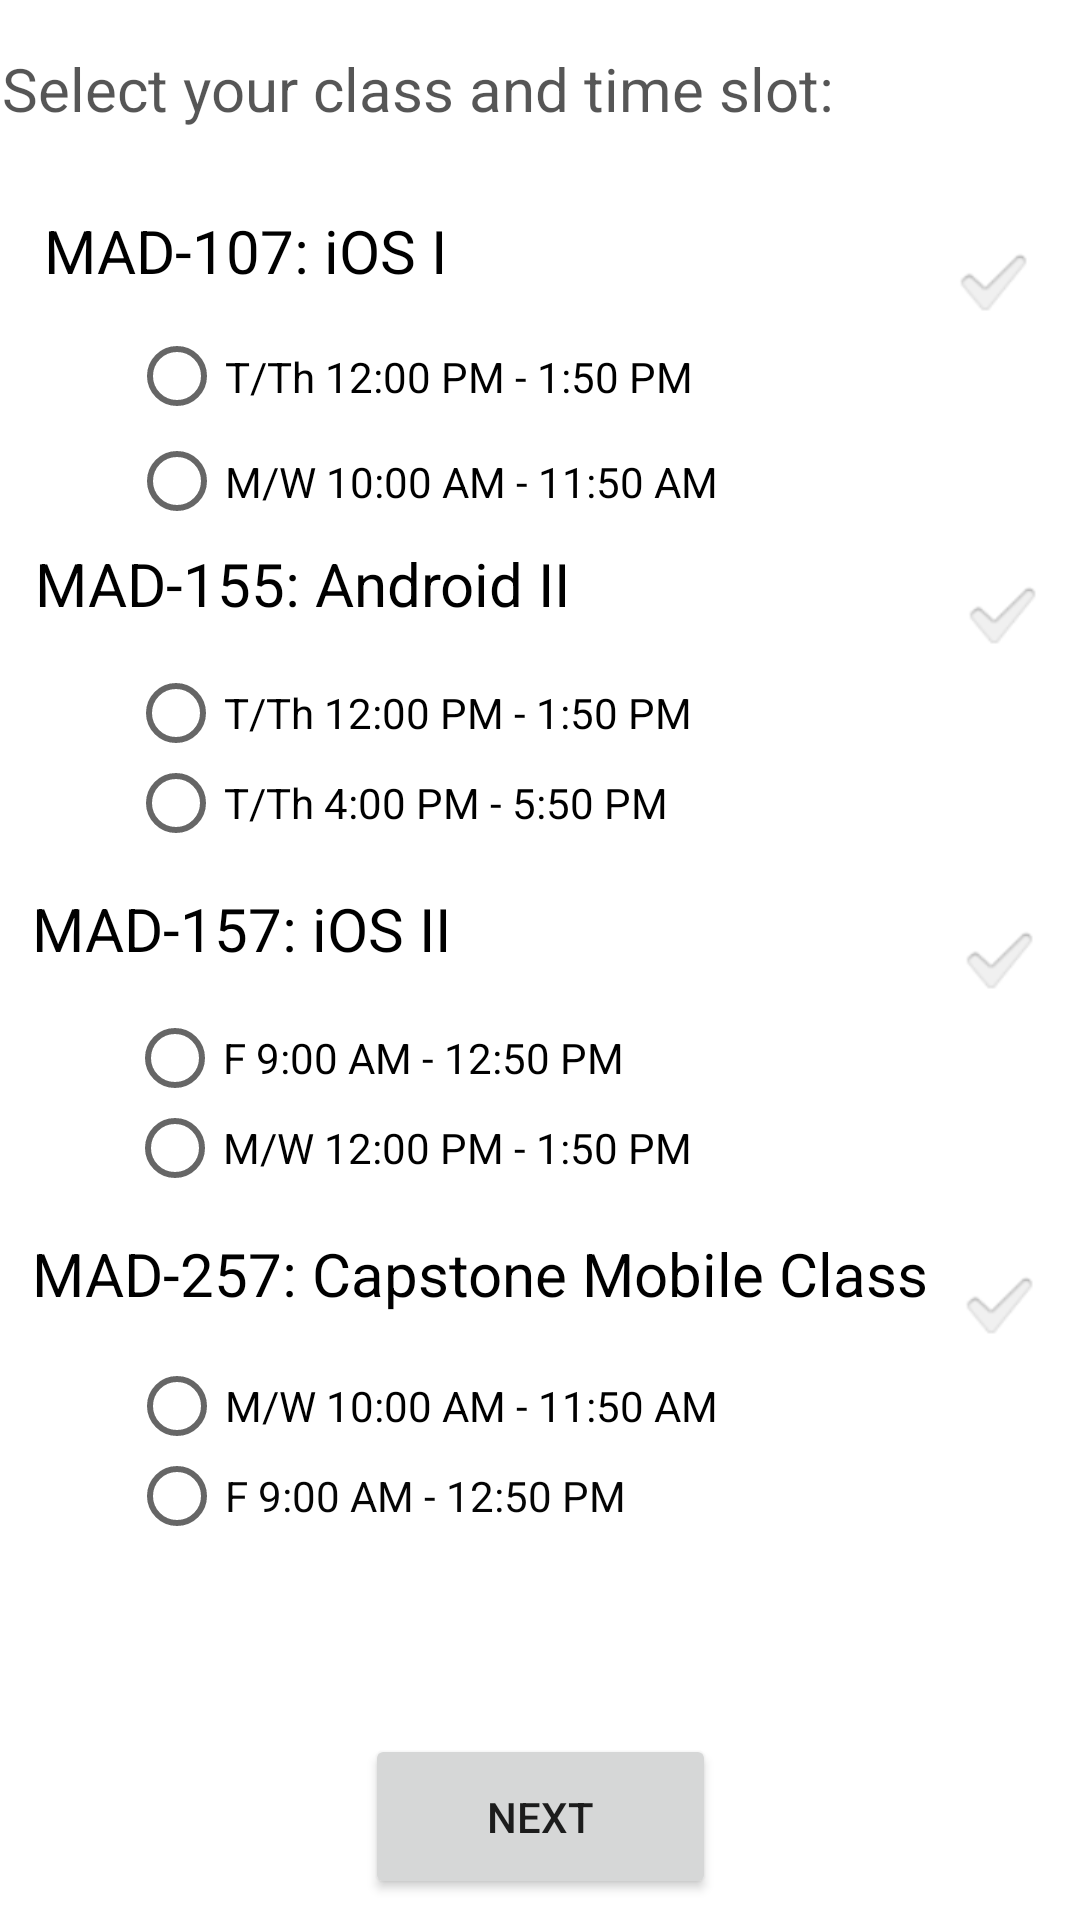

Write the Android layout XML for this screen, with the resource values it uses.
<!-- AndroidManifest.xml: application theme Theme.GuidedLab -->
<!-- res/layout/activity_choose_class.xml -->
<?xml version="1.0" encoding="utf-8"?>
<ScrollView xmlns:android="http://schemas.android.com/apk/res/android"
    xmlns:app="http://schemas.android.com/apk/res-auto"
    xmlns:tools="http://schemas.android.com/tools"
    android:layout_width="match_parent"
    android:layout_height="match_parent"
    android:background="#FFC107"
    android:backgroundTint="#00171717"
    android:backgroundTintMode="add"
    android:fillViewport="true">


    <androidx.constraintlayout.widget.ConstraintLayout
        android:layout_width="match_parent"
        android:layout_height="wrap_content"
        android:background="#762CFA"
        android:backgroundTint="#FFFFFF"
        tools:context=".MainActivity">


        <RadioGroup
            android:id="@+id/radioGroup1"
            android:layout_width="274dp"
            android:layout_height="73dp"
            app:layout_constraintEnd_toEndOf="parent"
            app:layout_constraintStart_toStartOf="parent"
            app:layout_constraintTop_toBottomOf="@+id/ctv1">

            <RadioButton
                android:id="@+id/rb1"
                android:layout_width="match_parent"
                android:layout_height="35dp"
                android:text="@string/timeRb1"
                android:textColor="#000000" />

            <RadioButton
                android:id="@+id/rb2"
                android:layout_width="match_parent"
                android:layout_height="35dp"
                android:text="@string/timeRb2"
                android:textColor="#000000" />
        </RadioGroup>

        <TextView
            android:id="@+id/textView7"
            android:layout_width="359dp"
            android:layout_height="38dp"
            android:layout_marginTop="16dp"
            android:text="@string/sectionClass"
            android:textColor="#A9000000"
            android:textSize="20sp"
            app:layout_constraintEnd_toEndOf="parent"
            app:layout_constraintStart_toStartOf="parent"
            app:layout_constraintTop_toTopOf="parent" />

        <CheckedTextView
            android:id="@+id/ctv1"
            android:layout_width="330dp"
            android:layout_height="38dp"
            android:layout_marginTop="16dp"
            android:checkMark="?android:attr/textCheckMark"
            android:text="@string/class1"
            android:textColor="#000000"
            android:textSize="20sp"
            app:layout_constraintEnd_toEndOf="parent"
            app:layout_constraintHorizontal_bias="0.491"
            app:layout_constraintStart_toStartOf="parent"
            app:layout_constraintTop_toBottomOf="@+id/textView7" />

        <CheckedTextView
            android:id="@+id/ctv2"
            android:layout_width="336dp"
            android:layout_height="42dp"
            android:checkMark="?android:attr/textCheckMark"
            android:text="MAD-155: Android II"
            android:textColor="#000000"
            android:textSize="20sp"
            app:layout_constraintEnd_toEndOf="parent"
            app:layout_constraintHorizontal_bias="0.491"
            app:layout_constraintStart_toStartOf="parent"
            app:layout_constraintTop_toBottomOf="@+id/radioGroup1" />

        <CheckedTextView
            android:id="@+id/ctv3"
            android:layout_width="336dp"
            android:layout_height="42dp"
            android:checkMark="?android:attr/textCheckMark"
            android:text="@string/class3"
            android:textColor="#000000"
            android:textSize="20sp"
            app:layout_constraintEnd_toEndOf="parent"
            app:layout_constraintHorizontal_bias="0.438"
            app:layout_constraintStart_toStartOf="parent"
            app:layout_constraintTop_toBottomOf="@+id/radioGroup2" />

        <CheckedTextView
            android:id="@+id/ctv4"
            android:layout_width="336dp"
            android:layout_height="42dp"
            android:checkMark="?android:attr/textCheckMark"
            android:text="@string/class4"
            android:textColor="#000000"
            android:textSize="20sp"
            app:layout_constraintEnd_toEndOf="parent"
            app:layout_constraintHorizontal_bias="0.438"
            app:layout_constraintStart_toStartOf="parent"
            app:layout_constraintTop_toBottomOf="@+id/radioGroup3" />

        <RadioGroup
            android:id="@+id/radioGroup2"
            android:layout_width="274dp"
            android:layout_height="73dp"
            app:layout_constraintEnd_toEndOf="parent"
            app:layout_constraintHorizontal_bias="0.495"
            app:layout_constraintStart_toStartOf="parent"
            app:layout_constraintTop_toBottomOf="@+id/ctv2">

            <RadioButton
                android:id="@+id/rb3"
                android:layout_width="match_parent"
                android:layout_height="29dp"
                android:text="@string/timeRb3"
                android:textColor="#000000" />

            <RadioButton
                android:id="@+id/rb4"
                android:layout_width="match_parent"
                android:layout_height="31dp"
                android:text="@string/timeRb4"
                android:textColor="#000000" />
        </RadioGroup>

        <RadioGroup
            android:id="@+id/radioGroup4"
            android:layout_width="274dp"
            android:layout_height="73dp"
            app:layout_constraintEnd_toEndOf="parent"
            app:layout_constraintStart_toStartOf="parent"
            app:layout_constraintTop_toBottomOf="@+id/ctv4">

            <RadioButton
                android:id="@+id/rb7"
                android:layout_width="match_parent"
                android:layout_height="31dp"
                android:text="@string/timeRb2"
                android:textColor="#000000" />

            <RadioButton
                android:id="@+id/rb8"
                android:layout_width="match_parent"
                android:layout_height="29dp"
                android:text="@string/timeRb5"
                android:textColor="#050505" />
        </RadioGroup>

        <RadioGroup
            android:id="@+id/radioGroup3"
            android:layout_width="274dp"
            android:layout_height="73dp"
            app:layout_constraintEnd_toEndOf="parent"
            app:layout_constraintHorizontal_bias="0.494"
            app:layout_constraintStart_toStartOf="parent"
            app:layout_constraintTop_toBottomOf="@+id/ctv3">

            <RadioButton
                android:id="@+id/rb5"
                android:layout_width="match_parent"
                android:layout_height="29dp"
                android:text="@string/timeRb5"
                android:textColor="#000000" />

            <RadioButton
                android:id="@+id/rb6"
                android:layout_width="match_parent"
                android:layout_height="31dp"
                android:text="@string/timeRb6"
                android:textColor="#000000" />
        </RadioGroup>

        <Button
            android:id="@+id/idNextBtn"
            android:layout_width="117dp"
            android:layout_height="55dp"
            android:layout_marginTop="52dp"
            android:text="@string/btnNext"
            app:layout_constraintEnd_toEndOf="parent"
            app:layout_constraintStart_toStartOf="parent"
            app:layout_constraintTop_toBottomOf="@+id/radioGroup4" />

    </androidx.constraintlayout.widget.ConstraintLayout>
</ScrollView>
<!-- resources referenced by this layout -->
<resources>
  <string name="btnNext">Next</string>
  <string name="class1">MAD-107: iOS I</string>
  <string name="class3">MAD-157: iOS II</string>
  <string name="class4">MAD-257: Capstone Mobile Class</string>
  <string name="sectionClass">Select your class and time slot:</string>
  <string name="timeRb1">T/Th 12:00 PM - 1:50 PM</string>
  <string name="timeRb2">M/W 10:00 AM - 11:50 AM</string>
  <string name="timeRb3">T/Th 12:00 PM - 1:50 PM</string>
  <string name="timeRb4">T/Th 4:00 PM - 5:50 PM</string>
  <string name="timeRb5">F 9:00 AM - 12:50 PM</string>
  <string name="timeRb6">M/W 12:00 PM - 1:50 PM</string>
  <style name="Theme.GuidedLab" parent="Theme.MaterialComponents.DayNight.DarkActionBar">
          
          <item name="colorPrimary">@color/purple_500</item>
          <item name="colorPrimaryVariant">@color/purple_700</item>
          <item name="colorOnPrimary">@color/white</item>
          
          <item name="colorSecondary">@color/teal_200</item>
          <item name="colorSecondaryVariant">@color/teal_700</item>
          <item name="colorOnSecondary">@color/black</item>
          
          <item name="android:statusBarColor" tools:targetApi="l">?attr/colorPrimaryVariant</item>
          
      </style>
  <!-- not gathered from this repository: default colours our renderer supplied (Android Studio template values) -->
  <color name="purple_500">#FF6200EE</color>
  <color name="purple_700">#FF3700B3</color>
  <color name="teal_200">#FF03DAC5</color>
  <color name="teal_700">#FF018786</color>
  <color name="black">#FF000000</color>
  <color name="white">#FFFFFFFF</color>
</resources>
